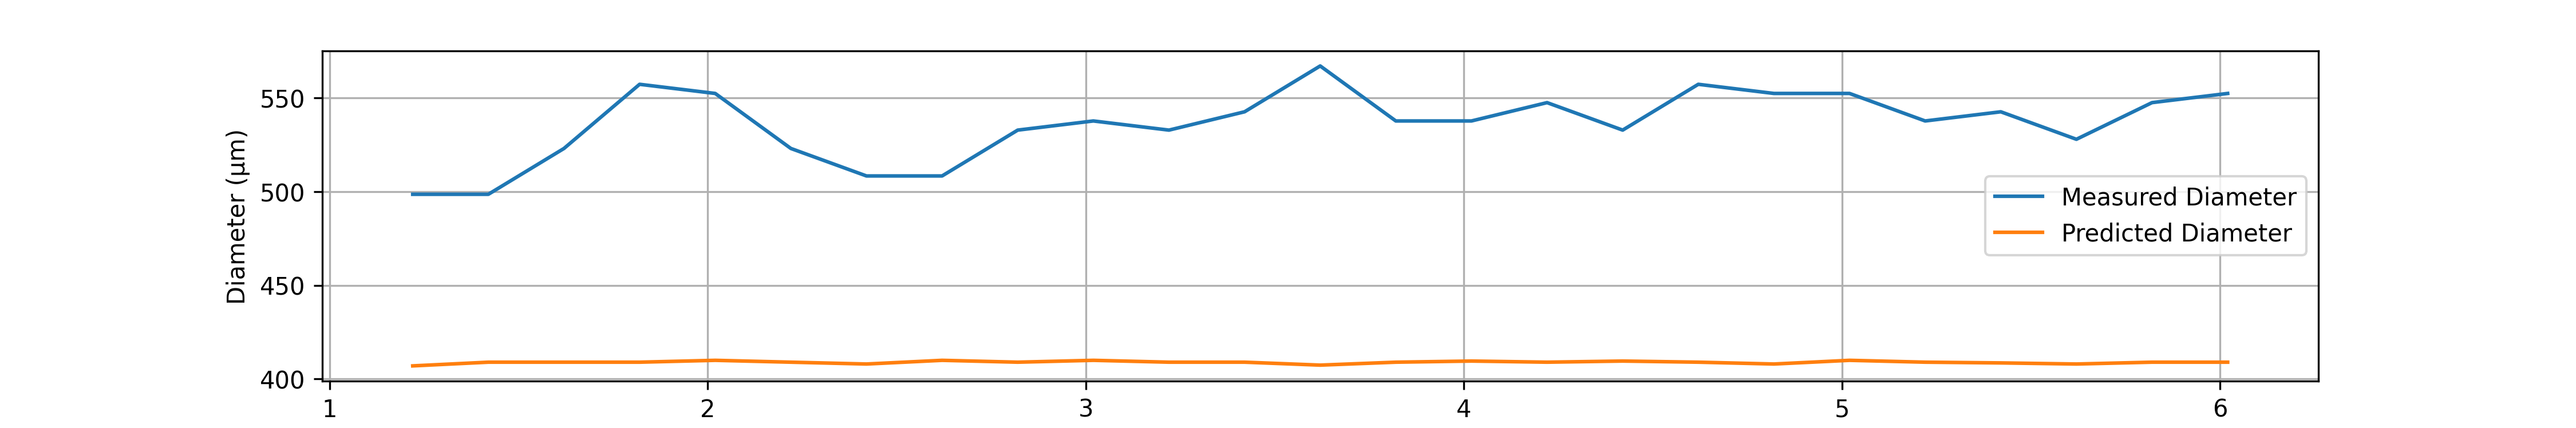

The data file committed next to this chart (first rows):
# material: PA6
# geometry: Cylinder 3 channel
# preform_diameter: 20.0
# material_color: White
# temperature_C: NONE
# drawdown_ratio: 50.0
# trial_number: 009_001
# operator: Hamdi
# start_time: 2026-03-19 12:21:37
# notes: Measuring the diameter of the f…
Time(s), Feed(mm/min), Wind(m/min), Diameter(um), Predicted_diameter(um)
1.22, 1.92, 4.63, 498.5, 407
1.42, 1.94, 4.63, 498.5, 409
1.62, 1.94, 4.63, 523, 409
1.82, 1.94, 4.63, 557.2, 409
2.02, 1.95, 4.63, 552.3, 410
2.22, 1.94, 4.63, 523, 409
2.42, 1.93, 4.63, 508.3, 408
2.62, 1.95, 4.63, 508.3, 410
2.82, 1.94, 4.63, 532.8, 409
3.02, 1.95, 4.63, 537.6, 410
3.22, 1.94, 4.63, 532.8, 409
3.42, 1.94, 4.63, 542.5, 409
3.62, 1.93, 4.64, 567, 407.4
3.82, 1.94, 4.63, 537.6, 409
4.02, 1.94, 4.62, 537.6, 409.6
4.22, 1.94, 4.63, 547.4, 409
4.42, 1.94, 4.62, 532.8, 409.6
4.62, 1.94, 4.63, 557.2, 409
4.82, 1.93, 4.63, 552.3, 408
5.02, 1.95, 4.63, 552.3, 410
5.22, 1.94, 4.63, 537.6, 409
5.42, 1.93, 4.62, 542.5, 408.6
5.62, 1.93, 4.63, 527.9, 408
5.82, 1.94, 4.63, 547.4, 409
6.02, 1.94, 4.63, 552.3, 409
